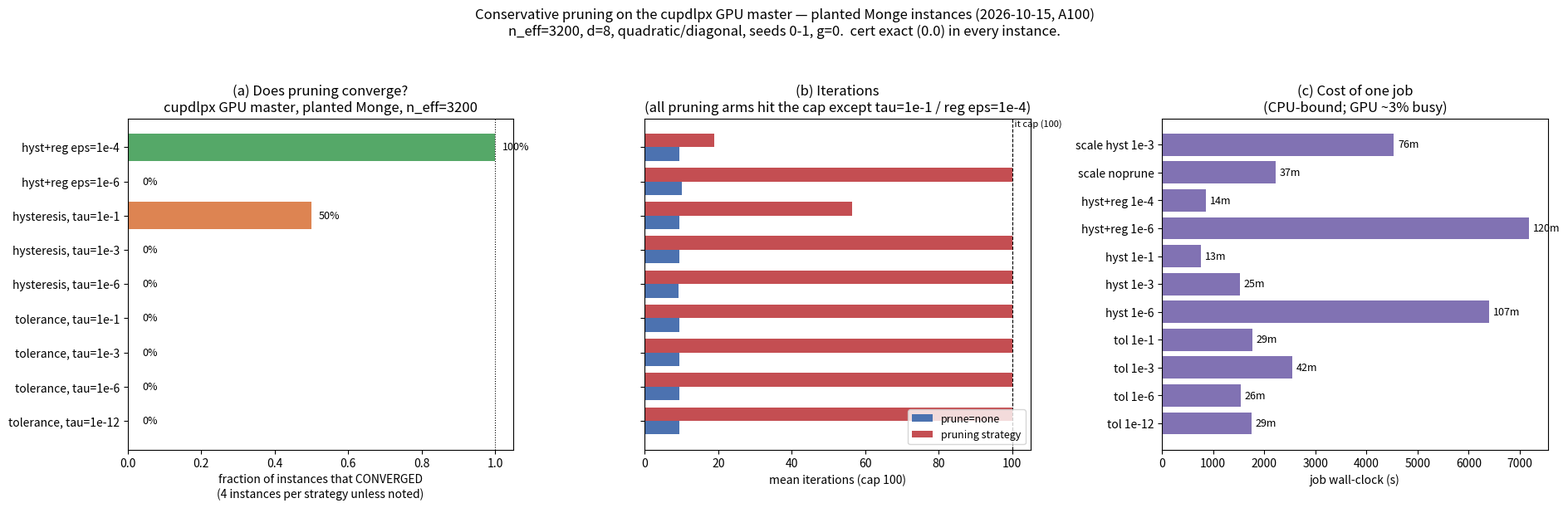

Python code for this plot:
"""
CN: 2026-10-15 服务器批次的报告图（pruning_conservative, cupdlpx GPU master, 种入的 Monge 实例）。
EN: Report figure for the 2026-10-15 server batch (pruning_conservative, cupdlpx GPU master, planted
    Monge instances). Reads a hand-transcribed table extracted from the queue logs.
"""

from __future__ import annotations

import matplotlib

matplotlib.use("Agg")
import matplotlib.pyplot as plt
import numpy as np

# (family, seed, n_eff, m_eff, gap50, noprune_it, default_conv, default_it)
DATA = {
    "tolerance, tau=1e-12": [("quadratic",0,3200,71,0.410,8,False,100),("quadratic",1,3200,62,0.384,8,False,100),
                             ("diagonal",0,3200,1926,0.0131,10,False,100),("diagonal",1,3200,1867,0.0137,12,False,100)],
    "tolerance, tau=1e-6":  [("quadratic",0,3200,71,0.410,8,False,100),("quadratic",1,3200,62,0.384,8,False,100),
                             ("diagonal",0,3200,1926,0.0131,10,False,100),("diagonal",1,3200,1867,0.0137,12,False,100)],
    "tolerance, tau=1e-3":  [("quadratic",0,3200,71,0.410,8,False,100),("quadratic",1,3200,62,0.384,8,False,100),
                             ("diagonal",0,3200,1926,0.0131,10,False,100),("diagonal",1,3200,1867,0.0137,12,False,100)],
    "tolerance, tau=1e-1":  [("quadratic",0,3200,71,0.410,8,False,100),("quadratic",1,3200,62,0.384,8,False,100),
                             ("diagonal",0,3200,1926,0.0131,10,False,100),("diagonal",1,3200,1867,0.0137,12,False,100)],
    "hysteresis, tau=1e-6": [("quadratic",0,3200,71,0.410,8,False,100),("quadratic",1,3200,62,0.384,8,False,100),
                             ("diagonal",0,3200,1926,0.0131,10,False,100),("diagonal",1,3200,1867,0.0137,11,False,100)],
    "hysteresis, tau=1e-3": [("quadratic",0,3200,71,0.410,8,False,100),("quadratic",1,3200,62,0.384,8,False,100),
                             ("diagonal",0,3200,1926,0.0131,10,False,100),("diagonal",1,3200,1867,0.0137,12,False,100)],
    "hysteresis, tau=1e-1": [("quadratic",0,3200,71,0.410,8,False,100),("quadratic",1,3200,62,0.384,8,True,9),
                             ("diagonal",0,3200,1926,0.0131,10,False,100),("diagonal",1,3200,1867,0.0137,12,True,17)],
    "hyst+reg eps=1e-6":    [("quadratic",0,3200,71,0.410,8,False,100),("quadratic",1,3200,62,0.384,8,False,100),
                             ("diagonal",0,3200,1926,0.0131,12,False,100),("diagonal",1,3200,1867,0.0137,12,False,100)],
    "hyst+reg eps=1e-4":    [("quadratic",0,3200,71,0.410,8,True,13),("quadratic",1,3200,62,0.384,8,True,9),
                             ("diagonal",0,3200,1926,0.0131,10,True,30),("diagonal",1,3200,1867,0.0137,12,True,24)],
}
SCALE = [  # (n, noprune_it, noprune_conv, hyst_tau1e-3_it, hyst_tau1e-3_conv)
    (6400, 9, True, 100, False),
    (12800, 10, True, 100, False),
]
JOB_WALL = [("tol 1e-12",1753),("tol 1e-6",1540),("tol 1e-3",2547),("tol 1e-1",1769),
            ("hyst 1e-6",6400),("hyst 1e-3",1523),("hyst 1e-1",759),
            ("hyst+reg 1e-6",7187),("hyst+reg 1e-4",858),
            ("scale noprune",2219),("scale hyst 1e-3",4539)]

labels = [k for k in DATA]
ncfg = len(next(iter(DATA.values())))
frac_conv = [sum(1 for r in DATA[k] if r[6]) / len(DATA[k]) for k in labels]
noprune_it = [np.mean([r[5] for r in DATA[k]]) for k in labels]
default_it = [np.mean([r[7] for r in DATA[k]]) for k in labels]

fig, axes = plt.subplots(1, 3, figsize=(19, 6.2))

# --- (a) convergence rate per strategy ---
ax = axes[0]
colors = ["#c44e52" if f == 0 else ("#dd8452" if f < 1 else "#55a868") for f in frac_conv]
ax.barh(labels, frac_conv, color=colors)
ax.set_xlim(0, 1.05)
ax.set_xlabel("fraction of instances that CONVERGED\n(4 instances per strategy unless noted)")
ax.set_title("(a) Does pruning converge?\ncupdlpx GPU master, planted Monge, n_eff=3200")
for i, f in enumerate(frac_conv):
    ax.text(max(f, 0.02) + 0.02, i, f"{f:.0%}", va="center", fontsize=9)
ax.axvline(1.0, color="k", lw=0.8, ls=":")

# --- (b) iterations: prune=none vs the pruning strategy ---
ax = axes[1]
y = np.arange(len(labels))
ax.barh(y - 0.2, noprune_it, height=0.4, color="#4c72b0", label="prune=none")
ax.barh(y + 0.2, default_it, height=0.4, color="#c44e52", label="pruning strategy")
ax.set_yticks(y); ax.set_yticklabels([])
ax.axvline(100, color="k", lw=0.8, ls="--")
ax.text(100, len(labels) - 0.4, " it cap (100)", fontsize=8)
ax.set_xlabel("mean iterations (cap 100)")
ax.set_title("(b) Iterations\n(all pruning arms hit the cap except tau=1e-1 / reg eps=1e-4)")
ax.legend(loc="lower right", fontsize=9)

# --- (c) job wall-clock ---
ax = axes[2]
names = [w[0] for w in JOB_WALL]; walls = [w[1] for w in JOB_WALL]
ax.barh(names, walls, color="#8172b3")
ax.set_xlabel("job wall-clock (s)")
ax.set_title("(c) Cost of one job\n(CPU-bound; GPU ~3% busy)")
for i, w in enumerate(walls):
    ax.text(w + 80, i, f"{w/60:.0f}m", va="center", fontsize=9)

fig.suptitle(
    "Conservative pruning on the cupdlpx GPU master — planted Monge instances (2026-10-15, A100)\n"
    "n_eff=3200, d=8, quadratic/diagonal, seeds 0-1, g=0.  cert exact (0.0) in every instance.",
    fontsize=12)
fig.tight_layout(rect=(0, 0, 1, 0.94))
out = "iot_experiments/core/out/planting/pruning_report.png"
import pathlib
pathlib.Path(out).parent.mkdir(parents=True, exist_ok=True)
fig.savefig(out, dpi=130)
print("wrote", out)
